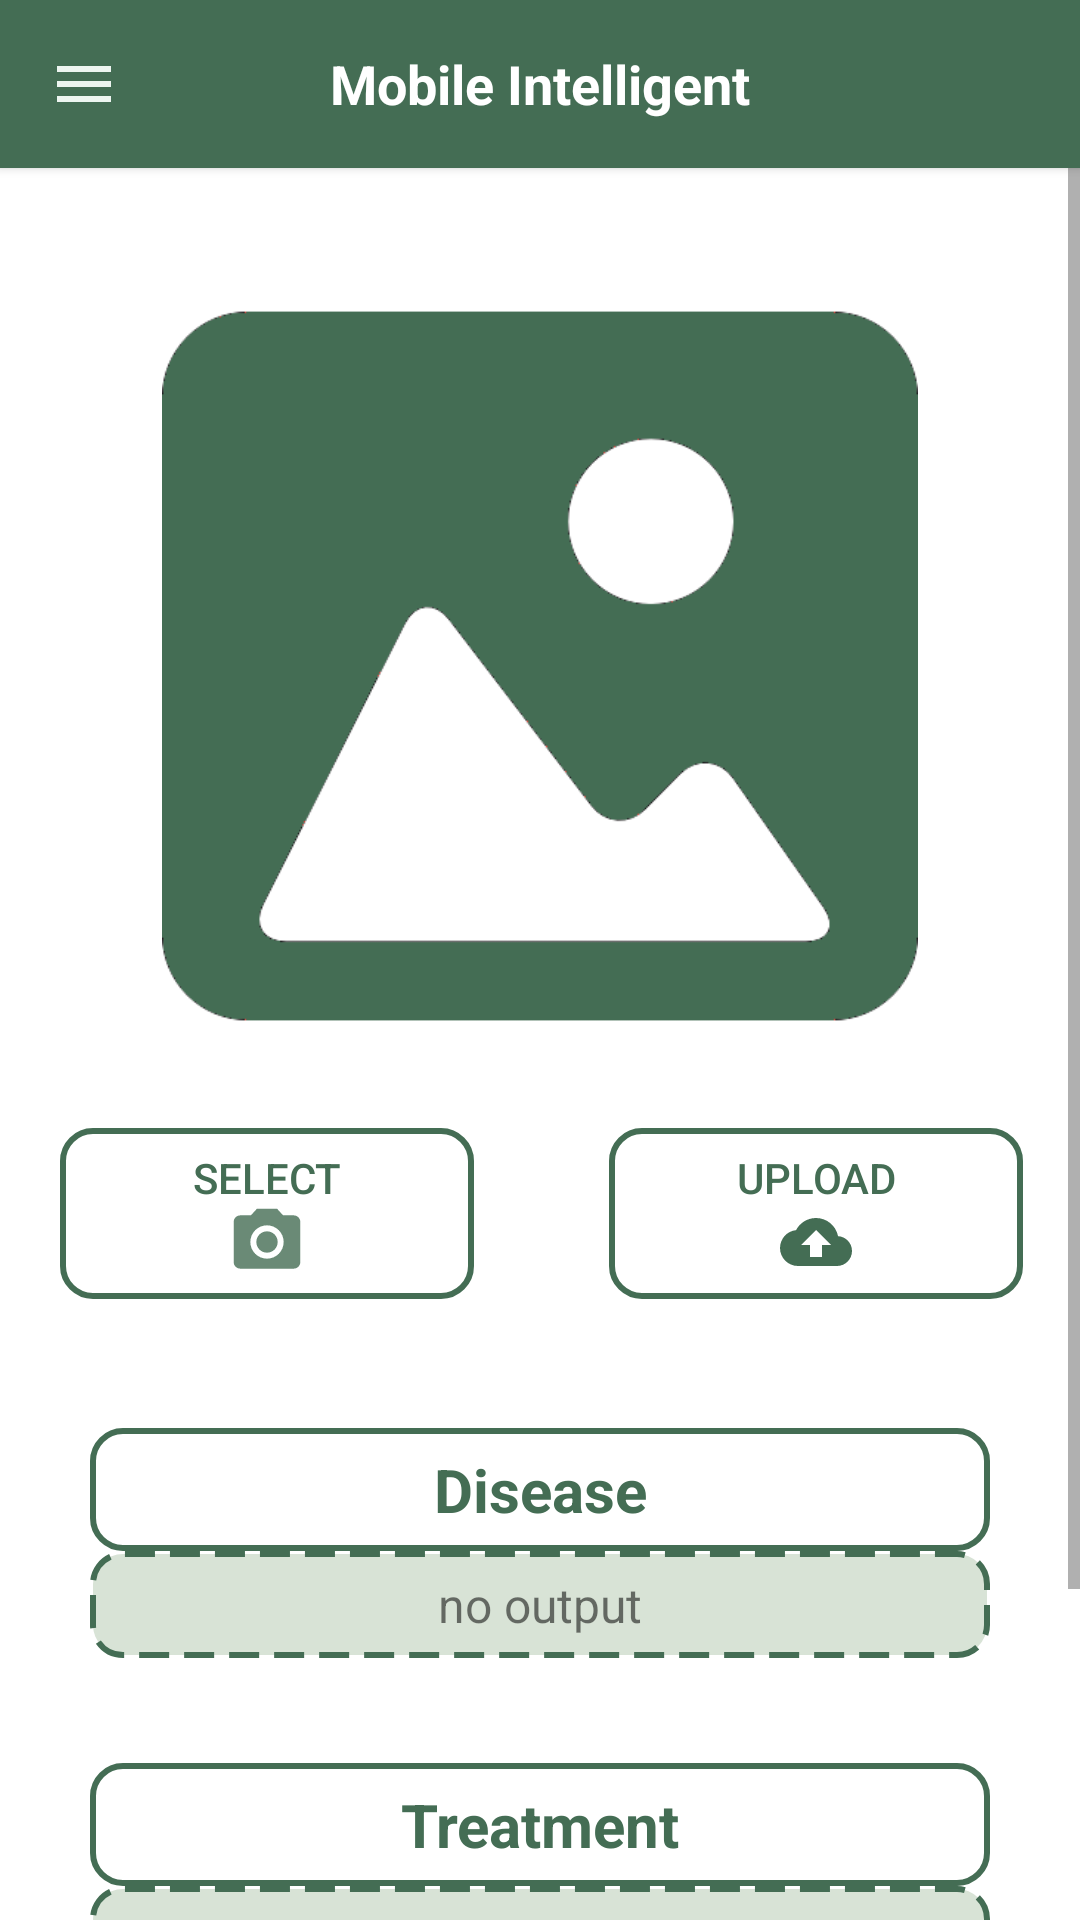

Here is an Android app screen rendered from its layout file. Give the layout XML and the strings, colors and styles it references.
<!-- AndroidManifest.xml: application theme AppCompatTheme -->
<!-- res/layout/activity_guest.xml -->
<?xml version="1.0" encoding="utf-8"?>
<androidx.drawerlayout.widget.DrawerLayout xmlns:android="http://schemas.android.com/apk/res/android"
    xmlns:app="http://schemas.android.com/apk/res-auto"
    xmlns:tools="http://schemas.android.com/tools"
    android:layout_width="match_parent"
    android:layout_height="match_parent"
    android:id="@+id/drawer_layout"
    tools:context=".HomeItems.Guest">


    <LinearLayout
        android:layout_width="match_parent"
        android:layout_height="match_parent"
        android:orientation="vertical">
        <include
            layout="@layout/main_toolbar"/>

        <ScrollView
            android:layout_width="match_parent"
            android:layout_height="match_parent"
            android:background="#ffffff"
            android:orientation="vertical"
            tools:context=".Login">


            <RelativeLayout
                android:layout_width="match_parent"
                android:layout_height="match_parent">

                <ImageView
                    android:id="@+id/imageview"
                    android:layout_width="363dp"
                    android:layout_height="282dp"
                    android:layout_marginStart="36dp"
                    android:layout_marginTop="25dp"
                    android:layout_marginEnd="36dp"
                    android:layout_marginBottom="36dp"
                    android:padding="15dp"
                    android:src="@drawable/insertimage" />


                <LinearLayout
                    android:id="@+id/buttons"
                    android:layout_width="400dp"
                    android:layout_height="wrap_content"
                    android:layout_marginTop="320dp"
                    android:orientation="horizontal">

                    <Button
                        android:id="@+id/select"
                        android:layout_width="138dp"
                        android:layout_height="match_parent"
                        android:layout_marginLeft="20dp"
                        android:background="@drawable/btnoutlinedesign"
                        android:drawableBottom="@drawable/ic_cambar"
                        android:text="@string/guest_select"
                        android:textColor="#446d54"

                        />

                    <Button
                        android:id="@+id/upload"
                        android:layout_width="138dp"
                        android:layout_height="match_parent"
                        android:layout_marginLeft="45dp"
                        android:layout_marginRight="20dp"
                        android:background="@drawable/btnoutlinedesign"
                        android:drawableBottom="@drawable/ic_upload"
                        android:text="@string/guest_upload"
                        android:textColor="#446d54" />


                </LinearLayout>

                <TextView
                    android:id="@+id/textviewdisease"
                    android:layout_width="381dp"
                    android:layout_height="wrap_content"
                    android:layout_marginLeft="30dp"
                    android:layout_marginTop="420dp"
                    android:layout_marginRight="30dp"
                    android:background="@drawable/btnoutlinedesign"
                    android:shadowColor="#446D54"
                    android:text="@string/guest_disease"
                    android:textAlignment="center"
                    android:textColor="#446D54"
                    android:textSize="20sp"
                    android:textStyle="bold" />

                <TextView
                    android:id="@+id/disease"
                    android:layout_width="381dp"
                    android:layout_height="wrap_content"
                    android:layout_below="@+id/textviewdisease"
                    android:layout_marginLeft="30dp"
                    android:layout_marginTop="0dp"
                    android:layout_marginRight="30dp"
                    android:background="@drawable/textviewdesign_dottedwithcolor"
                    android:text="@string/guest_no_output"
                    android:textAlignment="center"
                    android:textSize="16sp" />

                <TextView
                    android:id="@+id/textviewtreatment"
                    android:layout_width="381dp"
                    android:layout_height="wrap_content"
                    android:layout_below="@+id/disease"
                    android:layout_marginLeft="30dp"
                    android:layout_marginTop="35dp"
                    android:layout_marginRight="30dp"
                    android:background="@drawable/btnoutlinedesign"
                    android:shadowColor="#446D54"
                    android:text="@string/guest_treatment"
                    android:textAlignment="center"
                    android:textColor="#446D54"
                    android:textSize="20sp"
                    android:textStyle="bold" />

                <TextView
                    android:id="@+id/treatment"
                    android:layout_width="381dp"
                    android:layout_height="wrap_content"
                    android:layout_marginLeft="30dp"
                    android:layout_marginTop="0dp"
                    android:layout_marginRight="30dp"
                    android:background="@drawable/textviewdesign_dottedwithcolor"
                    android:text="@string/guest_no_output"
                    android:textAlignment="center"
                    android:layout_below="@+id/textviewtreatment"
                    android:textSize="16sp" />

                <TextView
                    android:id="@+id/textviewclinic"
                    android:layout_width="381dp"
                    android:layout_height="wrap_content"
                    android:layout_below="@+id/treatment"
                    android:layout_marginLeft="30dp"
                    android:layout_marginTop="35dp"
                    android:layout_marginRight="30dp"
                    android:background="@drawable/btnoutlinedesign"
                    android:shadowColor="#446D54"
                    android:text="@string/guest_clinic_center"
                    android:textAlignment="center"
                    android:textColor="#446D54"
                    android:textSize="20sp"
                    android:textStyle="bold" />

                <TextView
                    android:id="@+id/cliniccenter"
                    android:layout_width="381dp"
                    android:layout_height="wrap_content"
                    android:layout_marginLeft="30dp"
                    android:layout_marginTop="0dp"
                    android:layout_marginRight="30dp"
                    android:background="@drawable/textviewdesign_dottedwithcolor"
                    android:text="@string/guest_no_output"
                    android:layout_below="@+id/textviewclinic"
                    android:textAlignment="center"
                    android:textSize="16sp" />

            </RelativeLayout>



        </ScrollView>
    </LinearLayout>

    <RelativeLayout
        android:layout_width="300dp"
        android:layout_height="match_parent"
        android:layout_gravity="start"
        android:background="@color/white">

        <include layout="@layout/main_nav_drawer" />

    </RelativeLayout>

</androidx.drawerlayout.widget.DrawerLayout>
<!-- res/layout/main_toolbar.xml (included above) -->
<?xml version="1.0" encoding="utf-8"?>
<androidx.cardview.widget.CardView xmlns:android="http://schemas.android.com/apk/res/android"
    android:layout_width="match_parent"
    android:layout_height="wrap_content"
    xmlns:app="http://schemas.android.com/apk/res-auto"
    app:cardCornerRadius="0dp"
    app:cardBackgroundColor="@color/purple_500">

    <RelativeLayout
        android:layout_width="match_parent"
        android:layout_height="?actionBarSize"
        android:padding="8dp">
        <ImageView
            android:layout_width="wrap_content"
            android:layout_height="wrap_content"
            android:id="@+id/bt_menu"
            android:padding="8dp"
            android:layout_centerVertical="true"
            android:src="@drawable/ic_menu"/>

        <TextView
            android:id="@+id/textviewtoolbar"
            android:layout_width="wrap_content"
            android:layout_height="wrap_content"
            android:layout_centerInParent="true"
            android:text="@string/main_toolbar_mobile_intelligent"
            android:textColor="@color/white"
            android:textSize="18sp"
            android:textStyle="bold" />
    </RelativeLayout>

</androidx.cardview.widget.CardView>
<!-- res/layout/main_nav_drawer.xml (included above) -->
<?xml version="1.0" encoding="utf-8"?>
<androidx.core.widget.NestedScrollView xmlns:android="http://schemas.android.com/apk/res/android"
    xmlns:app="http://schemas.android.com/apk/res-auto"
    android:layout_width="match_parent"
    android:layout_height="match_parent"
    xmlns:tools="http://schemas.android.com/tools"
    android:fillViewport="true">
<LinearLayout
    android:layout_width="match_parent"
    android:layout_height="match_parent"
    android:orientation="vertical"
    android:gravity="center_horizontal">

    <ImageView
        android:layout_width="wrap_content"
        android:layout_height="248dp"
        android:layout_marginTop="0dp"
        android:scaleType="fitXY"
        android:src="@drawable/plant" />

    <androidx.recyclerview.widget.RecyclerView
        android:id="@+id/recycler_view"
        android:layout_width="match_parent"
        android:layout_height="318dp"
        android:layout_marginTop="25dp"
        android:paddingStart="10dp"
        android:paddingEnd="12dp"
        tools:listitem="@layout/item_drawer_main"
        />


</LinearLayout>

</androidx.core.widget.NestedScrollView>
<!-- resources referenced by this layout -->
<resources>
  <color name="purple_500">#446d54</color>
  <color name="white">#FFFFFFFF</color>
  <!-- drawable btnoutlinedesign (drawable) -->
  <?xml version="1.0" encoding="utf-8"?>
  <shape xmlns:android="http://schemas.android.com/apk/res/android">
  
      <stroke android:width="2dp"
          android:color="#446d54"
          android:dashGap="5dp"></stroke>
      <padding android:left="7dp"
          android:top="7dp"
          android:right="7dp"
          android:bottom="7dp"></padding>
      <corners android:radius="10dp">
      </corners>
  </shape>
  <!-- drawable ic_menu (drawable) -->
  <vector android:height="24dp" android:tint="#EDF5F0"
      android:viewportHeight="24" android:viewportWidth="24"
      android:width="24dp" xmlns:android="http://schemas.android.com/apk/res/android">
      <path android:fillColor="@android:color/white" android:pathData="M3,18h18v-2L3,16v2zM3,13h18v-2L3,11v2zM3,6v2h18L21,6L3,6z"/>
  </vector>
  <!-- drawable ic_upload (drawable) -->
  <vector android:height="24dp" android:tint="#446d54"
      android:viewportHeight="24" android:viewportWidth="24"
      android:width="24dp" xmlns:android="http://schemas.android.com/apk/res/android">
      <path android:fillColor="#446d54" android:pathData="M19.35,10.04C18.67,6.59 15.64,4 12,4 9.11,4 6.6,5.64 5.35,8.04 2.34,8.36 0,10.91 0,14c0,3.31 2.69,6 6,6h13c2.76,0 5,-2.24 5,-5 0,-2.64 -2.05,-4.78 -4.65,-4.96zM14,13v4h-4v-4H7l5,-5 5,5h-3z"/>
  </vector>
  <!-- drawable textviewdesign_dottedwithcolor (drawable) -->
  <?xml version="1.0" encoding="utf-8"?>
  <shape xmlns:android="http://schemas.android.com/apk/res/android">
  
      <solid android:color="#D8E3D6"></solid>
      <stroke android:width="2dp"
          android:color="#446d54"
          android:dashWidth="10dp"
          android:dashGap="5dp"></stroke>
      <padding android:left="7dp"
          android:top="7dp"
          android:right="7dp"
          android:bottom="7dp"></padding>
      <corners android:radius="10dp">
      </corners>
  </shape>
  <string name="guest_clinic_center">Clinic Center</string>
  <string name="guest_disease">Disease</string>
  <string name="guest_no_output">no output</string>
  <string name="guest_select">Select</string>
  <string name="guest_treatment">Treatment</string>
  <string name="guest_upload">Upload</string>
  <string name="main_toolbar_mobile_intelligent">Mobile Intelligent</string>
  <style name="AppCompatTheme" parent="@style/Theme.AppCompat.Light.NoActionBar">
          
          <item name="colorPrimaryVariant">@color/purple_700</item>
          <item name="colorOnPrimary">@color/white</item>
          
          <item name="colorSecondary">@color/teal_200</item>
          <item name="colorSecondaryVariant">@color/teal_700</item>
          <item name="colorOnSecondary">@color/black</item>
          
          <item name="android:statusBarColor" tools:targetApi="l">?attr/colorPrimaryVariant</item>
  
          
          <item name="colorPrimary">@color/colorPrimary</item>
          <item name="colorPrimaryDark">@color/colorPrimaryDark</item>
      </style>
  <color name="purple_700">#446d54</color>
  <color name="teal_200">#FF03DAC5</color>
  <color name="teal_700">#FF018786</color>
  <color name="black">#FF000000</color>
  <color name="colorPrimary">#008577</color>
  <color name="colorPrimaryDark">#00574B</color>
</resources>
